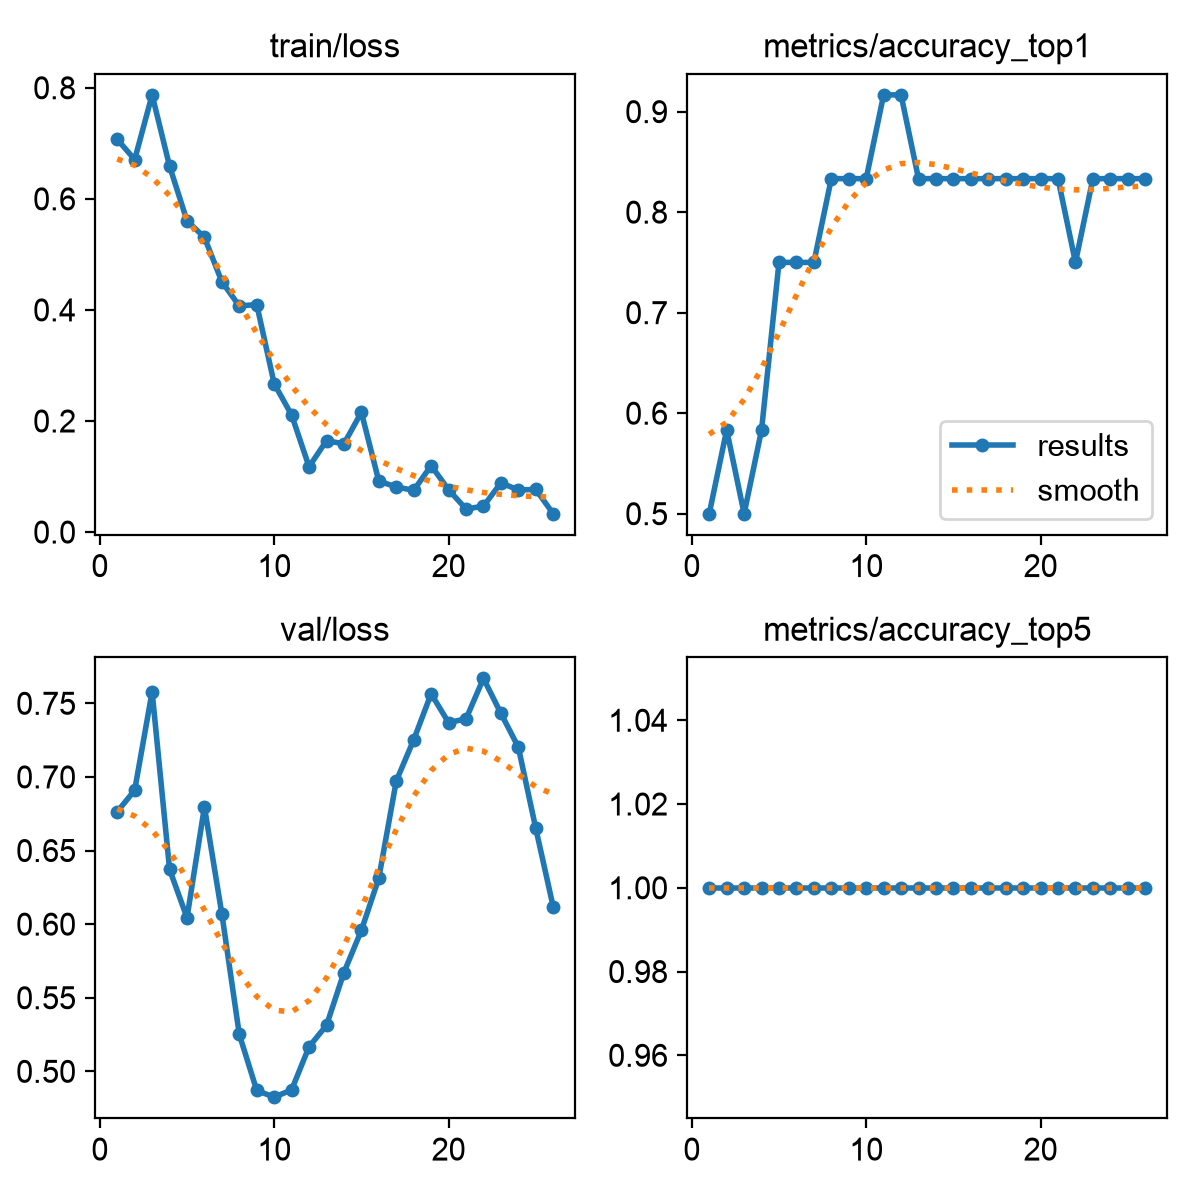

Source data for this figure (header and first rows):
epoch, time, train/loss, metrics/accuracy_top1, metrics/accuracy_top5, val/loss, lr/pg0, lr/pg1, lr/pg2
1, 6.517, 0.7072, 0.5, 1, 0.6764, 0.0004168, 0.0004168, 0.0004168
2, 8.753, 0.6707, 0.5833, 1, 0.6909, 0.0009532, 0.0009532, 0.0009532
3, 9.658, 0.7872, 0.5, 1, 0.7578, 0.001468, 0.001468, 0.001468
4, 10.55, 0.6589, 0.5833, 1, 0.6372, 0.001568, 0.001568, 0.001568
5, 11.45, 0.5607, 0.75, 1, 0.6043, 0.001535, 0.001535, 0.001535
6, 12.35, 0.5306, 0.75, 1, 0.6796, 0.001502, 0.001502, 0.001502
7, 13.26, 0.4507, 0.75, 1, 0.6069, 0.001469, 0.001469, 0.001469
8, 14.15, 0.4071, 0.8333, 1, 0.5251, 0.001436, 0.001436, 0.001436
9, 15.05, 0.4097, 0.8333, 1, 0.487, 0.001403, 0.001403, 0.001403
10, 15.94, 0.2671, 0.8333, 1, 0.4824, 0.00137, 0.00137, 0.00137
11, 16.86, 0.2108, 0.9167, 1, 0.4874, 0.001337, 0.001337, 0.001337
12, 17.75, 0.1176, 0.9167, 1, 0.5167, 0.001304, 0.001304, 0.001304
13, 18.64, 0.1646, 0.8333, 1, 0.5312, 0.001271, 0.001271, 0.001271
14, 19.54, 0.1589, 0.8333, 1, 0.5672, 0.001238, 0.001238, 0.001238
15, 20.47, 0.2157, 0.8333, 1, 0.5958, 0.001205, 0.001205, 0.001205
16, 21.38, 0.09161, 0.8333, 1, 0.6313, 0.001172, 0.001172, 0.001172
17, 22.27, 0.08139, 0.8333, 1, 0.6972, 0.001139, 0.001139, 0.001139
18, 23.16, 0.07502, 0.8333, 1, 0.7252, 0.001106, 0.001106, 0.001106
19, 24.08, 0.1197, 0.8333, 1, 0.7565, 0.001073, 0.001073, 0.001073
20, 24.98, 0.07623, 0.8333, 1, 0.7369, 0.00104, 0.00104, 0.00104
21, 25.88, 0.04155, 0.8333, 1, 0.7394, 0.001007, 0.001007, 0.001007
22, 26.79, 0.04658, 0.75, 1, 0.7669, 0.0009739, 0.0009739, 0.0009739
23, 27.7, 0.08857, 0.8333, 1, 0.7432, 0.0009409, 0.0009409, 0.0009409
24, 28.6, 0.07585, 0.8333, 1, 0.7202, 0.0009078, 0.0009078, 0.0009078
25, 29.5, 0.07673, 0.8333, 1, 0.6651, 0.0008748, 0.0008748, 0.0008748
26, 30.4, 0.03307, 0.8333, 1, 0.6118, 0.0008418, 0.0008418, 0.0008418
